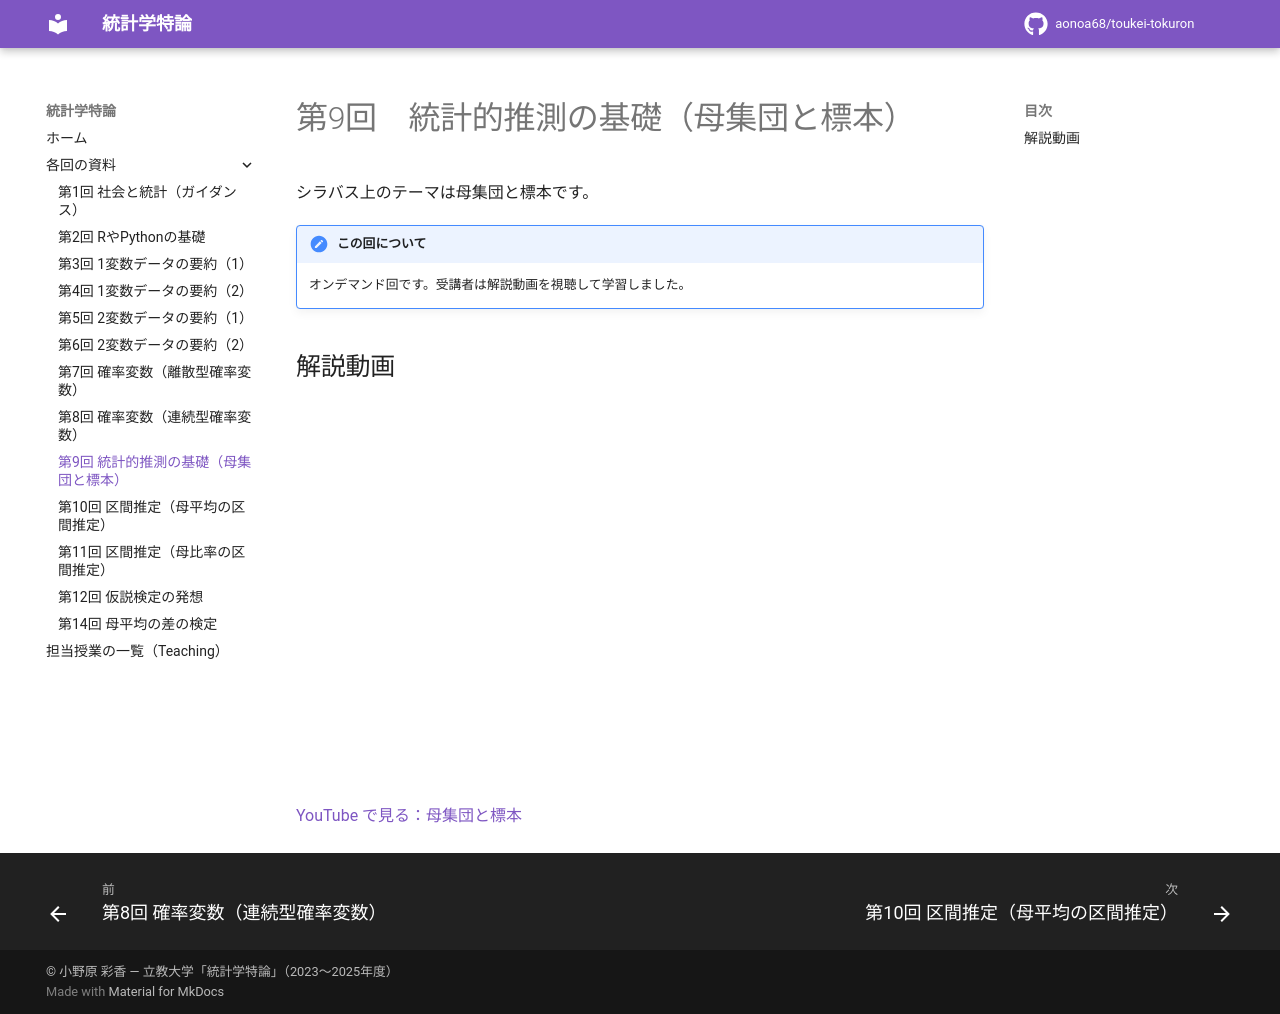

repository: aonoa68/toukei-tokuron · page: week09/index.html · generator: mkdocs

# 第9回　統計的推測の基礎（母集団と標本）

シラバス上のテーマは母集団と標本です。

!!! note "この回について"
    オンデマンド回です。受講者は解説動画を視聴して学習しました。

## 解説動画

<div class="video-wrap"><iframe src="https://www.youtube-nocookie.com/embed/FkE9330PwTo" title="母集団と標本" loading="lazy" allowfullscreen allow="accelerometer; clipboard-write; encrypted-media; gyroscope; picture-in-picture"></iframe></div>

[YouTube で見る：母集団と標本](https://www.youtube.com/watch?v=FkE9330PwTo)
